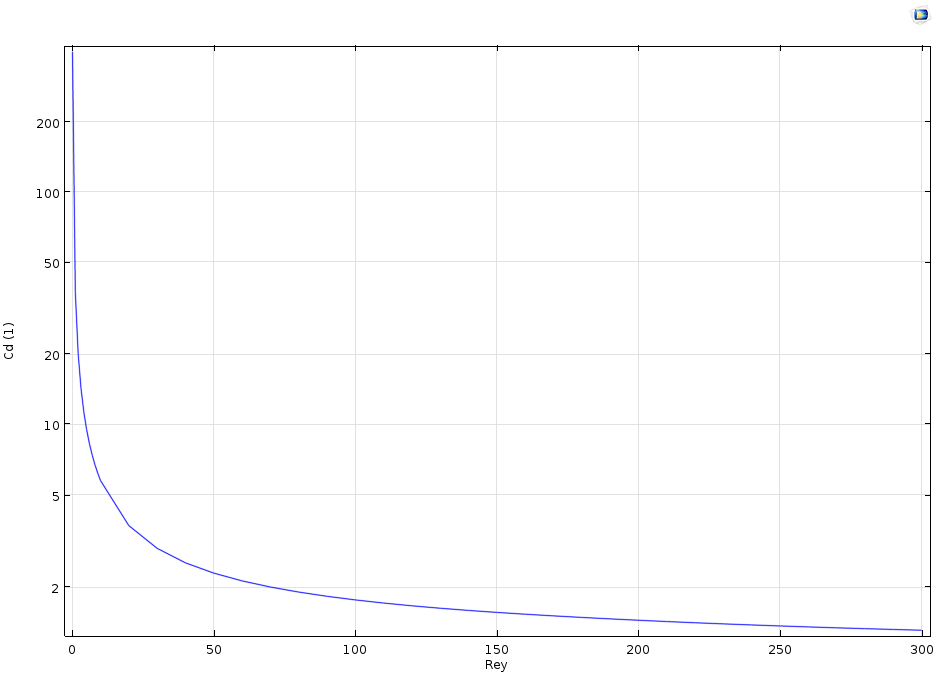

Source data for this figure (header and first rows):
% Model, partA.mph
% Version, COMSOL 5.2.0.166
% Date, Apr 24 2017, 17:09
% Table, Table 1 - Global Evaluation 1 (Cd)
% Rey, Cd (1)
0.1, 400.2
1.1, 37.08
2.1, 20.2
3.1, 14.32
4.1, 11.33
5.1, 9.497
6.1, 8.257
7.1, 7.358
8.1, 6.674
9.1, 6.136
10, 5.741
20, 3.675
30, 2.935
40, 2.543
50, 2.297
60, 2.127
70, 2.001
80, 1.904
90, 1.826
100, 1.762
110, 1.708
120, 1.662
130, 1.622
140, 1.587
150, 1.557
160, 1.529
170, 1.504
180, 1.481
190, 1.46
200, 1.44
210, 1.422
220, 1.405
230, 1.389
240, 1.375
250, 1.361
260, 1.348
270, 1.336
280, 1.325
290, 1.315
300, 1.305
